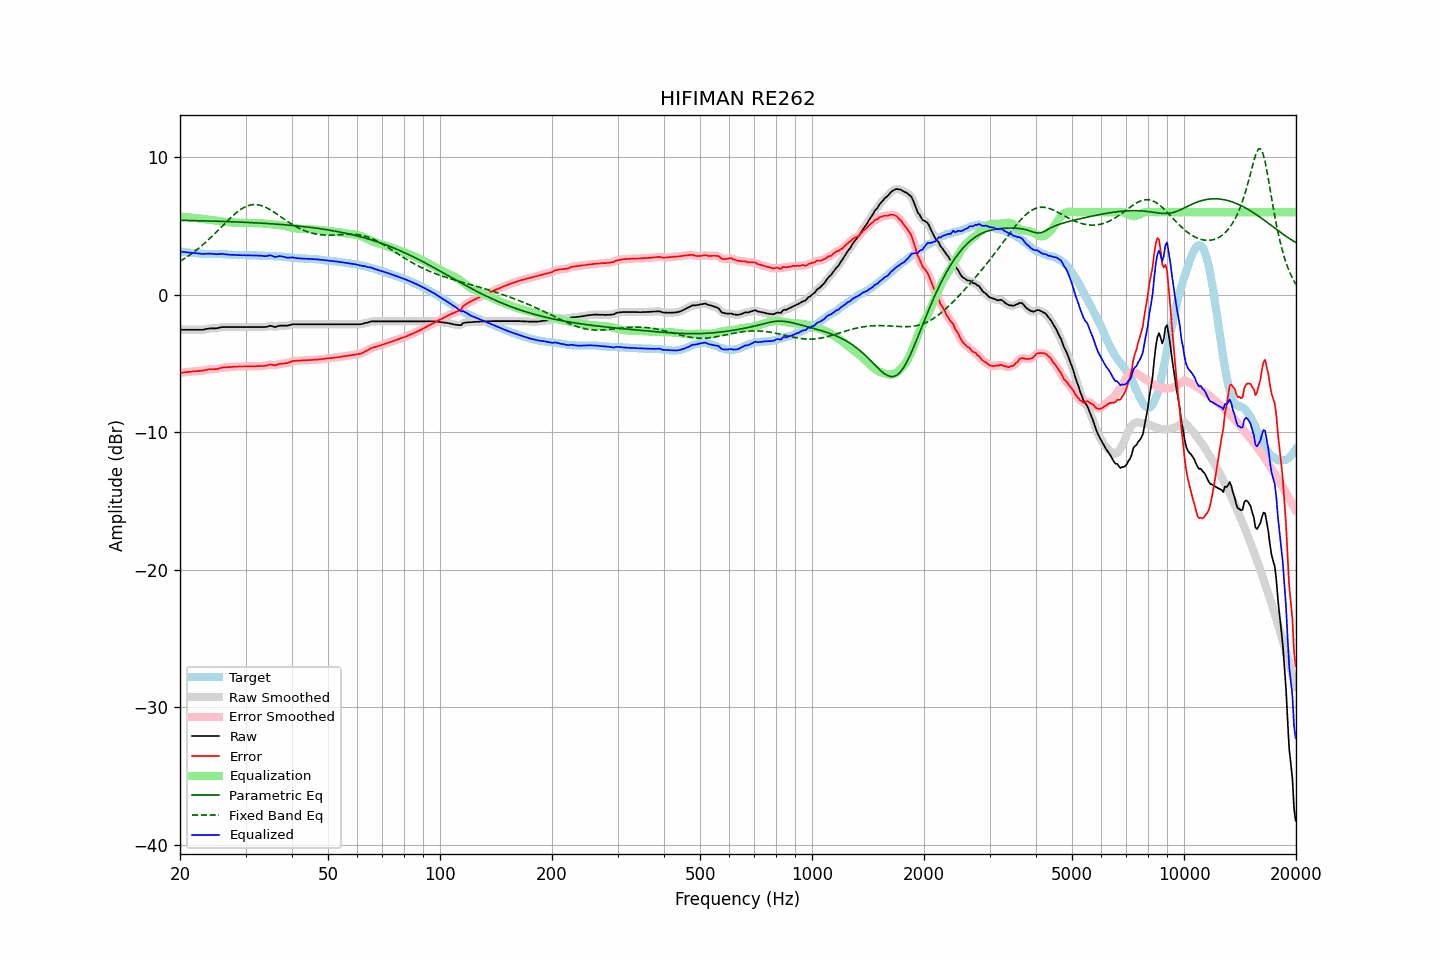

The table this chart was drawn from, first rows:
frequency, raw, error, smoothed, error_smoothed, equalization, parametric_eq, fixed_band_eq, equalized_raw, equalized_smoothed, target
20.00, -2.55, -5.69, -2.55, -5.69, 5.69, 5.40, 2.42, 3.14, 3.14, 3.14
20.20, -2.55, -5.68, -2.55, -5.68, 5.67, 5.40, 2.49, 3.12, 3.12, 3.13
20.40, -2.55, -5.66, -2.55, -5.66, 5.66, 5.40, 2.57, 3.11, 3.11, 3.11
20.61, -2.55, -5.65, -2.55, -5.65, 5.65, 5.40, 2.64, 3.09, 3.09, 3.10
20.81, -2.55, -5.63, -2.55, -5.63, 5.63, 5.39, 2.71, 3.08, 3.08, 3.08
21.02, -2.55, -5.62, -2.55, -5.62, 5.62, 5.39, 2.79, 3.07, 3.07, 3.06
21.23, -2.55, -5.61, -2.55, -5.60, 5.61, 5.39, 2.87, 3.05, 3.05, 3.05
21.44, -2.55, -5.60, -2.55, -5.59, 5.59, 5.39, 2.96, 3.04, 3.04, 3.04
21.66, -2.55, -5.58, -2.55, -5.58, 5.58, 5.38, 3.04, 3.03, 3.03, 3.02
21.87, -2.55, -5.57, -2.55, -5.57, 5.57, 5.38, 3.13, 3.02, 3.02, 3.02
22.09, -2.55, -5.56, -2.55, -5.56, 5.57, 5.38, 3.22, 3.01, 3.01, 3.01
22.31, -2.55, -5.55, -2.55, -5.55, 5.56, 5.38, 3.31, 3.00, 3.00, 3.00
22.54, -2.55, -5.54, -2.55, -5.55, 5.54, 5.37, 3.41, 2.99, 2.99, 2.99
22.76, -2.55, -5.53, -2.55, -5.54, 5.53, 5.37, 3.51, 2.97, 2.97, 2.98
22.99, -2.55, -5.53, -2.55, -5.52, 5.51, 5.37, 3.60, 2.96, 2.96, 2.98
23.22, -2.53, -5.50, -2.53, -5.50, 5.49, 5.36, 3.71, 2.96, 2.96, 2.97
23.45, -2.50, -5.47, -2.51, -5.47, 5.48, 5.36, 3.81, 2.97, 2.97, 2.97
23.69, -2.48, -5.45, -2.48, -5.45, 5.46, 5.36, 3.92, 2.98, 2.98, 2.97
23.92, -2.46, -5.43, -2.46, -5.43, 5.45, 5.35, 4.03, 2.99, 2.98, 2.97
24.16, -2.45, -5.42, -2.45, -5.42, 5.43, 5.35, 4.14, 2.98, 2.98, 2.97
24.40, -2.45, -5.42, -2.45, -5.42, 5.42, 5.35, 4.25, 2.97, 2.97, 2.96
24.65, -2.45, -5.42, -2.45, -5.42, 5.41, 5.34, 4.36, 2.96, 2.95, 2.96
24.89, -2.45, -5.41, -2.45, -5.41, 5.39, 5.34, 4.48, 2.94, 2.94, 2.96
25.14, -2.44, -5.40, -2.44, -5.40, 5.38, 5.34, 4.60, 2.94, 2.94, 2.96
25.39, -2.41, -5.37, -2.41, -5.37, 5.36, 5.33, 4.71, 2.95, 2.95, 2.96
25.65, -2.38, -5.33, -2.39, -5.34, 5.34, 5.33, 4.83, 2.96, 2.96, 2.95
25.91, -2.36, -5.31, -2.36, -5.31, 5.33, 5.33, 4.95, 2.96, 2.96, 2.95
26.16, -2.35, -5.29, -2.35, -5.29, 5.31, 5.32, 5.07, 2.96, 2.95, 2.94
26.43, -2.35, -5.29, -2.35, -5.28, 5.29, 5.32, 5.19, 2.94, 2.94, 2.94
26.69, -2.35, -5.28, -2.35, -5.28, 5.28, 5.31, 5.30, 2.92, 2.92, 2.93
26.96, -2.35, -5.27, -2.35, -5.27, 5.26, 5.31, 5.42, 2.91, 2.91, 2.91
27.23, -2.35, -5.26, -2.35, -5.26, 5.26, 5.31, 5.53, 2.90, 2.90, 2.91
27.50, -2.35, -5.25, -2.35, -5.25, 5.25, 5.30, 5.64, 2.90, 2.90, 2.90
27.77, -2.35, -5.24, -2.35, -5.24, 5.24, 5.30, 5.75, 2.89, 2.89, 2.89
28.05, -2.35, -5.23, -2.35, -5.23, 5.24, 5.29, 5.85, 2.88, 2.88, 2.88
28.33, -2.35, -5.23, -2.35, -5.23, 5.23, 5.29, 5.95, 2.88, 2.88, 2.88
28.62, -2.35, -5.23, -2.35, -5.22, 5.23, 5.28, 6.05, 2.87, 2.87, 2.88
28.90, -2.35, -5.22, -2.35, -5.22, 5.22, 5.28, 6.13, 2.87, 2.87, 2.86
29.19, -2.35, -5.22, -2.35, -5.22, 5.22, 5.27, 6.21, 2.87, 2.87, 2.87
29.48, -2.35, -5.22, -2.35, -5.22, 5.22, 5.27, 6.28, 2.87, 2.87, 2.87
29.78, -2.35, -5.22, -2.35, -5.22, 5.22, 5.26, 6.35, 2.87, 2.87, 2.87
30.08, -2.35, -5.22, -2.35, -5.22, 5.22, 5.26, 6.40, 2.87, 2.87, 2.87
30.38, -2.35, -5.22, -2.35, -5.22, 5.22, 5.25, 6.45, 2.87, 2.87, 2.86
30.68, -2.35, -5.22, -2.35, -5.22, 5.22, 5.25, 6.49, 2.86, 2.86, 2.86
30.99, -2.35, -5.21, -2.35, -5.21, 5.21, 5.24, 6.52, 2.86, 2.86, 2.86
31.30, -2.35, -5.21, -2.35, -5.21, 5.21, 5.23, 6.54, 2.86, 2.86, 2.86
31.61, -2.35, -5.21, -2.35, -5.21, 5.21, 5.23, 6.55, 2.85, 2.85, 2.86
31.93, -2.35, -5.21, -2.35, -5.20, 5.21, 5.22, 6.55, 2.85, 2.85, 2.85
32.24, -2.35, -5.19, -2.35, -5.20, 5.20, 5.22, 6.54, 2.85, 2.85, 2.84
32.57, -2.35, -5.19, -2.35, -5.19, 5.20, 5.21, 6.52, 2.85, 2.85, 2.84
32.89, -2.35, -5.19, -2.35, -5.19, 5.19, 5.20, 6.49, 2.84, 2.84, 2.84
33.22, -2.35, -5.19, -2.35, -5.19, 5.18, 5.20, 6.46, 2.82, 2.82, 2.83
33.55, -2.35, -5.18, -2.36, -5.18, 5.16, 5.19, 6.41, 2.81, 2.81, 2.83
33.89, -2.35, -5.17, -2.35, -5.17, 5.15, 5.18, 6.36, 2.80, 2.80, 2.82
34.23, -2.33, -5.15, -2.32, -5.14, 5.14, 5.17, 6.31, 2.81, 2.82, 2.82
34.57, -2.29, -5.10, -2.29, -5.11, 5.13, 5.17, 6.24, 2.84, 2.84, 2.81
34.92, -2.26, -5.07, -2.28, -5.09, 5.12, 5.16, 6.18, 2.86, 2.85, 2.81
35.27, -2.28, -5.09, -2.29, -5.09, 5.11, 5.15, 6.11, 2.83, 2.82, 2.81
35.62, -2.31, -5.11, -2.31, -5.11, 5.10, 5.14, 6.03, 2.79, 2.78, 2.80
35.97, -2.35, -5.14, -2.33, -5.12, 5.09, 5.13, 5.96, 2.73, 2.76, 2.79
... 635 more rows
